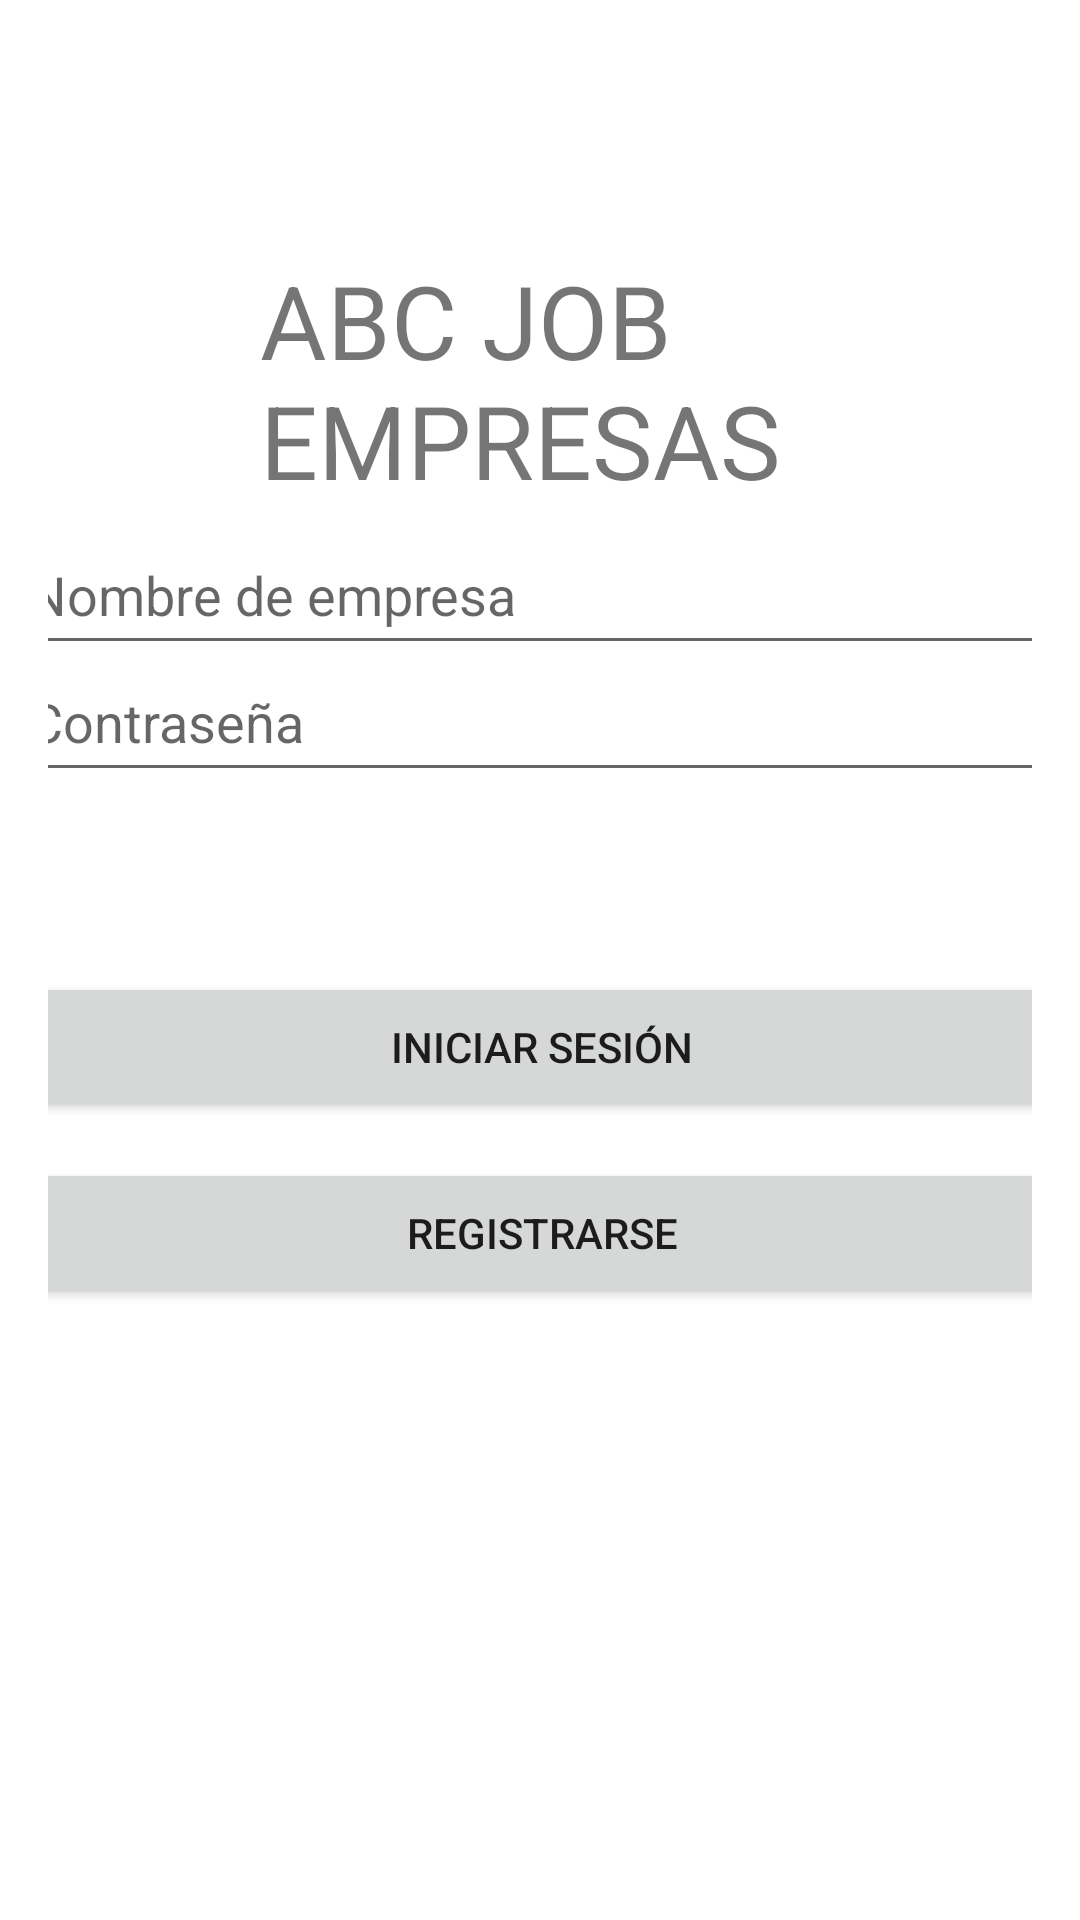

The Android layout XML behind this screen, and the referenced resources:
<!-- AndroidManifest.xml: application theme Theme.AbcJobsgrp23 -->
<!-- res/layout/activity_empresa_login.xml -->
<?xml version="1.0" encoding="utf-8"?>
<androidx.constraintlayout.widget.ConstraintLayout xmlns:android="http://schemas.android.com/apk/res/android"
    xmlns:app="http://schemas.android.com/apk/res-auto"
    xmlns:tools="http://schemas.android.com/tools"
    android:id="@+id/activity_empresa_login"
    android:layout_width="match_parent"
    android:layout_height="match_parent"
    android:padding="16dp">

    <TextView
        android:id="@+id/abc_jobs_empresas"
        android:layout_width="186dp"
        android:layout_height="95dp"
        android:layout_marginTop="68dp"
        android:text="@string/abc_jobs_empresas"
        android:textSize="34sp"
        app:layout_constraintEnd_toEndOf="parent"
        app:layout_constraintHorizontal_bias="0.497"
        app:layout_constraintStart_toStartOf="parent"
        app:layout_constraintTop_toTopOf="parent" />

    <EditText
        android:id="@+id/textEmpresaUsername"
        android:layout_width="350dp"
        android:layout_height="50dp"
        android:ems="10"
        android:autofillHints=""
        android:inputType="text"
        android:hint="@string/nombre_empresa"
        app:layout_constraintBottom_toTopOf="@+id/textEmpresaPasword"
        app:layout_constraintEnd_toEndOf="parent"
        app:layout_constraintStart_toStartOf="parent"
        app:layout_constraintTop_toBottomOf="@+id/abc_jobs_empresas" />

    <EditText
        android:id="@+id/textEmpresaPasword"
        android:layout_width="350dp"
        android:layout_height="50dp"
        android:layout_marginBottom="60dp"
        android:ems="10"
        android:autofillHints=""
        android:hint="@string/password"
        android:inputType="textPassword"
        app:layout_constraintBottom_toTopOf="@+id/btnLoginEmpresaAction"
        app:layout_constraintEnd_toEndOf="parent"
        app:layout_constraintHorizontal_bias="0.502"
        app:layout_constraintStart_toStartOf="parent"
        tools:ignore="MissingConstraints" />

    <Button
        android:id="@+id/btnLoginEmpresaAction"
        android:layout_width="350dp"
        android:layout_height="50dp"
        android:layout_marginBottom="12dp"
        android:text="@string/iniciar_sesion"
        app:layout_constraintBottom_toTopOf="@+id/btnRegisterEmpresaAction"
        app:layout_constraintEnd_toEndOf="parent"
        app:layout_constraintHorizontal_bias="0.498"
        app:layout_constraintStart_toStartOf="parent" />

    <Button
        android:id="@+id/btnRegisterEmpresaAction"
        android:layout_width="350dp"
        android:layout_height="50dp"
        android:layout_marginBottom="188dp"
        android:text="@string/registrarse"
        app:layout_constraintBottom_toBottomOf="parent"
        app:layout_constraintEnd_toEndOf="parent"
        app:layout_constraintHorizontal_bias="0.498"
        app:layout_constraintStart_toStartOf="parent" />


</androidx.constraintlayout.widget.ConstraintLayout>
<!-- resources referenced by this layout -->
<resources>
  <string name="abc_jobs_empresas">ABC JOB EMPRESAS</string>
  <string name="iniciar_sesion">Iniciar sesión</string>
  <string name="nombre_empresa">Nombre de empresa</string>
  <string name="password">Contraseña</string>
  <string name="registrarse">Registrarse</string>
  <style name="Theme.AbcJobsgrp23" parent="Theme.MaterialComponents.DayNight.DarkActionBar">
          
          <item name="colorPrimary">@color/purple_500</item>
          <item name="colorPrimaryVariant">@color/purple_700</item>
          <item name="colorOnPrimary">@color/white</item>
          
          <item name="colorSecondary">@color/teal_200</item>
          <item name="colorSecondaryVariant">@color/teal_700</item>
          <item name="colorOnSecondary">@color/black</item>
          
          <item name="android:statusBarColor">?attr/colorPrimaryVariant</item>
          
      </style>
  <color name="purple_500">#FF6200EE</color>
  <color name="purple_700">#FF3700B3</color>
  <color name="white">#FFFFFFFF</color>
  <color name="teal_200">#FF03DAC5</color>
  <color name="teal_700">#FF018786</color>
  <color name="black">#FF000000</color>
</resources>
